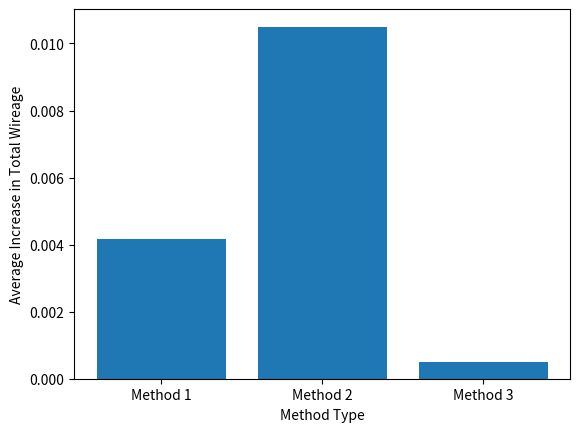
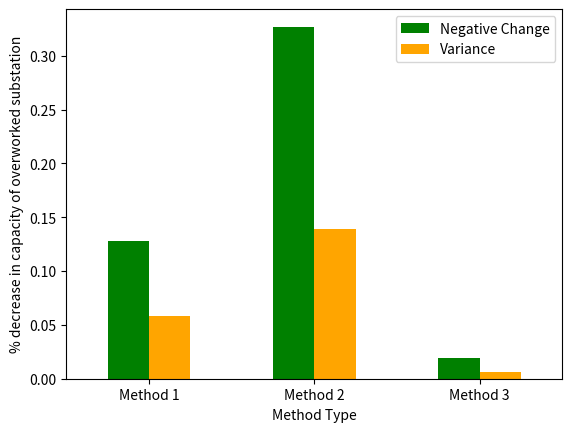
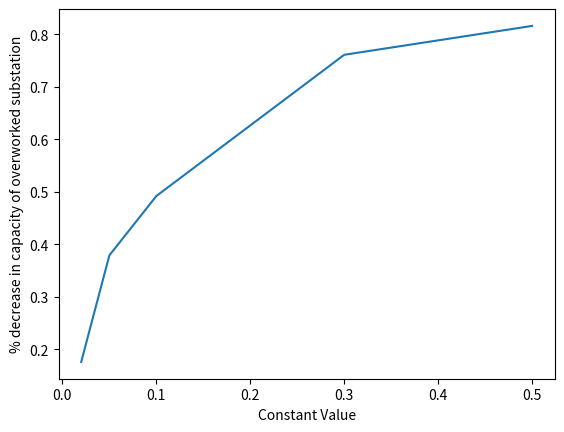

Here is the Python script that generated these plots, in order:
import matplotlib.pyplot as plt

D = {u'Method 1':0.00418, u'Method 2': 0.0105, u'Method 3':0.0005}

plt.bar(range(len(D)), list(D.values()), align='center')
plt.xticks(range(len(D)), list(D.keys()))
plt.xlabel('Method Type')
plt.ylabel('Average Increase in Total Wireage')

plt.savefig("wire_length_change.png")
plt.clf()


import pandas as pd

change = [0.1284, 0.3271, 0.019]
variance = [0.0584, 0.139, 0.006]
index = ['Method 1', 'Method 2', 'Method 3',]
df = pd.DataFrame({'Negative Change': change,
                    'Variance': variance}, index=index)
ax = df.plot.bar(rot=0, color={"Negative Change": "green", "Variance": "orange"})
plt.xlabel('Method Type')
plt.ylabel('% decrease in capacity of overworked substation')


plt.savefig('bar_plot_with_error_bars.png')
plt.clf()

xpoints = [0.02, 0.05, 0.1, 0.3, 0.5]
change = [0.176, 0.379, 0.492, 0.761, 0.816]
plt.plot(xpoints, change)
plt.xlabel('Constant Value')
plt.ylabel('% decrease in capacity of overworked substation')
plt.savefig('change.png')
plt.clf()
